Run: headless pygame with SDL's dummy video driver; simulated clock (each Clock.tick advances the game by its frame time, no real sleeping); random seed 0; keys injected as events and as key.get_pressed() state; no mouse input.
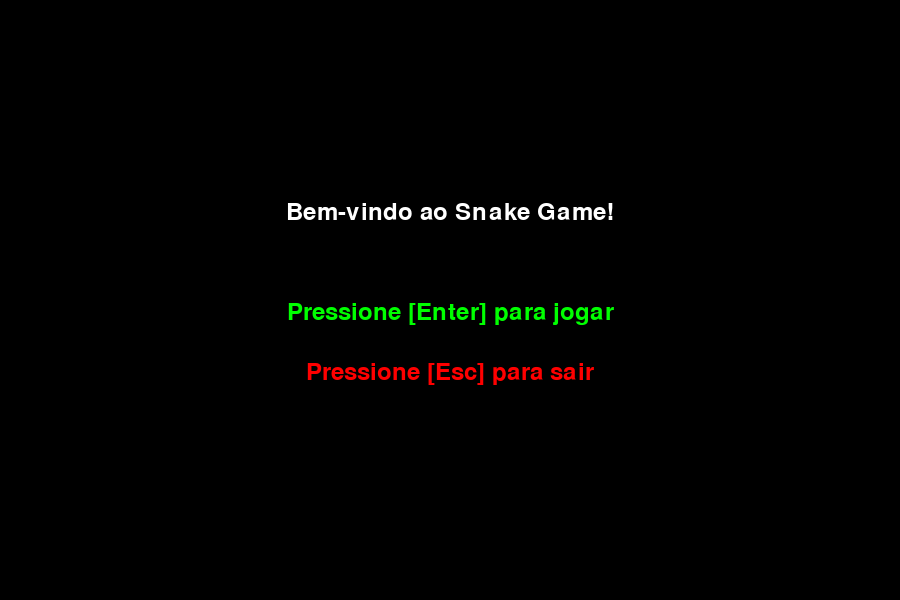
Frame 1 of 2 · flips 1–60 · no input
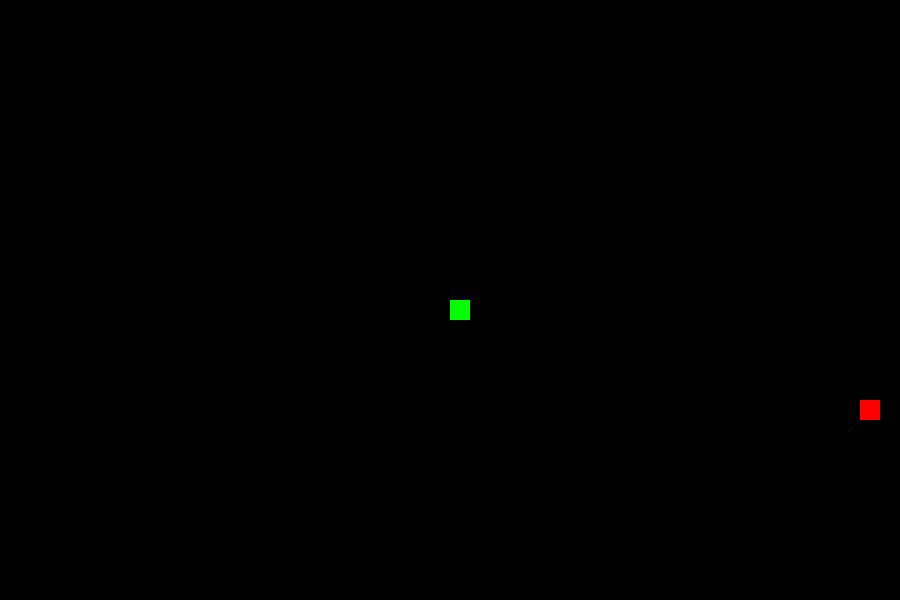
Frame 2 of 2 · flips 61–180 · tapped SPACE, RETURN · held RIGHT (→), D

The pygame program that drew these frames:

import pygame
import random
import sys
import json

# Inicializa o Pygame
pygame.init()

# Configurações da tela
pygame.display.set_caption("Snake Game")  # display do nome do jogo
width, height = 900, 600  # tamanho da tela
screen = pygame.display.set_mode((width, height)) # tamanho da tela / variavel global
clock = pygame.time.Clock()  # relogio do jogo / variavel global

# Cores RGB com os parametros ja estipulados por regras de cores
black = (0, 0, 0)
white = (255, 255, 255)
green = (0, 255, 0)
red = (255, 0, 0)

# parametros da cobra
square_size = 20  # tamanho de cada quadrado
snake_speed = 15  # velocidade da cobra a cada iteracao do loop

# Variável para rastrear o estado do jogo
game_state = "menu"  # Estados possíveis: "menu", "jogo"

# Função para desenhar o menu
def show_menu():
    screen.fill(black)
    font = pygame.font.SysFont("Pristina", 35)
    title = font.render("Bem-vindo ao Snake Game!", True, white)
    start_text = font.render("Pressione [Enter] para jogar", True, green)
    quit_text = font.render("Pressione [Esc] para sair", True, red)

    # Exibir textos na tela do menu
    screen.blit(title, (width // 2 - title.get_width() // 2, height // 3))
    screen.blit(start_text, (width // 2 - start_text.get_width() // 2, height // 2))
    screen.blit(quit_text, (width // 2 - quit_text.get_width() // 2, height // 2 + 60))
    pygame.display.update()
  
# Função para pausar o jogo
def show_pause():
    global game_state

    font = pygame.font.SysFont("Pristina", 60)
    pause_text = font.render("Jogo em pausa. Pressione [Space] para continuar", True, white)

    screen.fill(black)
    screen.blit(pause_text, (width // 2 - pause_text.get_width() // 2, height // 2))
    pygame.display.update()


# funcao para gerar comida
def food_generator(): # gera o quadrado da comida dentro da tela e alinhado com os movimentos da cobra
    food_x = round(random.randrange(0, width - square_size) / 20.0) * 20.0
    food_y = round(random.randrange(0, height - square_size) / 20.0) * 20.0
    return food_x, food_y

# funcao para desenhar a comida
def drawing_food(size, food_x, food_y):
    pygame.draw.rect(screen, red, [food_x, food_y, size, size])

# funcao que desenha a cobra
def drawing_snake(size, pixels):
    for pixel in pixels:
        pygame.draw.rect(screen, green, [pixel[0], pixel[1], size, size])
        
def score(pontuacao):
    font = pygame.font.SysFont("Pristina", 30)
    text = font.render("Pontuação: " + str(pontuacao), True, white)
    screen.blit(text, [3, 3])
    
def snake_direction(key):
    if key == pygame.K_DOWN:
        snake_speed_x = 0
        snake_speed_y = square_size
    elif key == pygame.K_UP:
        snake_speed_x = 0
        snake_speed_y = -square_size
    elif key == pygame.K_RIGHT:
        snake_speed_x = square_size
        snake_speed_y = 0   
    elif key == pygame.K_LEFT:
        snake_speed_x = -square_size
        snake_speed_y = 0       
    return snake_speed_x, snake_speed_y

# funcao principal do jogo
def run_game():
    end_game = False  # declaracao da variavel booleana para o loop

    snake_x = width / 2
    snake_y = height / 2

    snake_speed_x = 0
    snake_speed_y = 0

    snake_size = 1
    pixels = []  # lista para armazenar as posicoes da cobra

    food_x, food_y = food_generator()

    while not end_game:

        screen.fill(black)  # limpa a tela no inicio de cada iteracao do loop

        for event in pygame.event.get():
            if event.type == pygame.QUIT:
                end_game = True
            elif event.type == pygame.KEYDOWN:
                snake_speed_x, snake_speed_y = snake_direction(event.key)
                
            elif event.type == pygame.KEYDOWN:
                # Verificar teclas de movimento válidas
                if event.key == pygame.K_DOWN:
                    snake_speed_x, snake_speed_y = 0, square_size
                elif event.key == pygame.K_UP:
                    snake_speed_x, snake_speed_y = 0, -square_size
                elif event.key == pygame.K_RIGHT:
                    snake_speed_x, snake_speed_y = square_size, 0
                elif event.key == pygame.K_LEFT:
                    snake_speed_x, snake_speed_y = -square_size, 0
                elif event.key == pygame.K_ESCAPE:  # ESC retorna ao menu
                    game_state = "menu"
                    return
                elif event.key == pygame.K_SPACE:  # SPACE pausa o jogo
                    game_state = "pause"
                
        
        #atualizar a posicao da cobra
        snake_x += snake_speed_x
        snake_y += snake_speed_y
        
        # Teletransporte: verifica os limites da tela e reposiciona no lado oposto
        if snake_x < 0:  # Saiu pela esquerda
            snake_x = width - square_size
        elif snake_x >= width:  # Saiu pela direita
            snake_x = 0
        if snake_y < 0:  # Saiu pelo topo
            snake_y = height - square_size
        elif snake_y >= height:  # Saiu pela parte inferior
            snake_y = 0

        # desenhar cobra
        pixels.append([snake_x, snake_y])# adiciona a posicao da cobra na lista
        if len(pixels) > snake_size:  # movimento da cobra / apaga e adiciona pixeis
            del pixels[0]  # apaga o pixel mais antigo  
         
        # verifica se a cobra colidiu com a comida
        if snake_x == food_x and snake_y == food_y:
            snake_size += 1
            food_x, food_y = food_generator()

        # verifica se a cobra colidiu com ela mesma
        for pixel in pixels[:-1]:  # tirar o ultimo pixel da lista / a cabeca da cobra
            if pixel == [snake_x, snake_y]:
                end_game = True
                
                
        # desenhar comida
        drawing_food(square_size, food_x, food_y)
        # desenhar cobra
        drawing_snake(square_size, pixels)
        # atualizar pontuacao
        #score(snake_size - 1)

        # atualizar tela
        pygame.display.update()     
        clock.tick(snake_speed)
        
    pygame.quit()
    sys.exit()
    
def show_pause():
    global game_state

    font = pygame.font.SysFont("Pristina", 60)
    pause_text = font.render("Jogo Pausado. Pressione [Space] para continuar", True, white)

    screen.fill(black)
    screen.blit(pause_text, (width // 2 - pause_text.get_width() // 2, height // 2))
    pygame.display.update()
# CICLO DO MENU IMCOMPLETO    
while True:
    if game_state == "menu":
        # Exibir o menu
        show_menu()

        # Eventos para o menu
        for event in pygame.event.get():
            if event.type == pygame.QUIT:
                pygame.quit()
                sys.exit()
            elif event.type == pygame.KEYDOWN:
                if event.key == pygame.K_RETURN:  # Enter inicia o jogo
                    game_state = "jogo"
                elif event.key == pygame.K_ESCAPE:  # Esc fecha o jogo
                    pygame.quit()
                    sys.exit()

    elif game_state == "jogo":
        run_game()
        # Quando o jogo terminar, retorna para o menu
        game_state = "menu"
